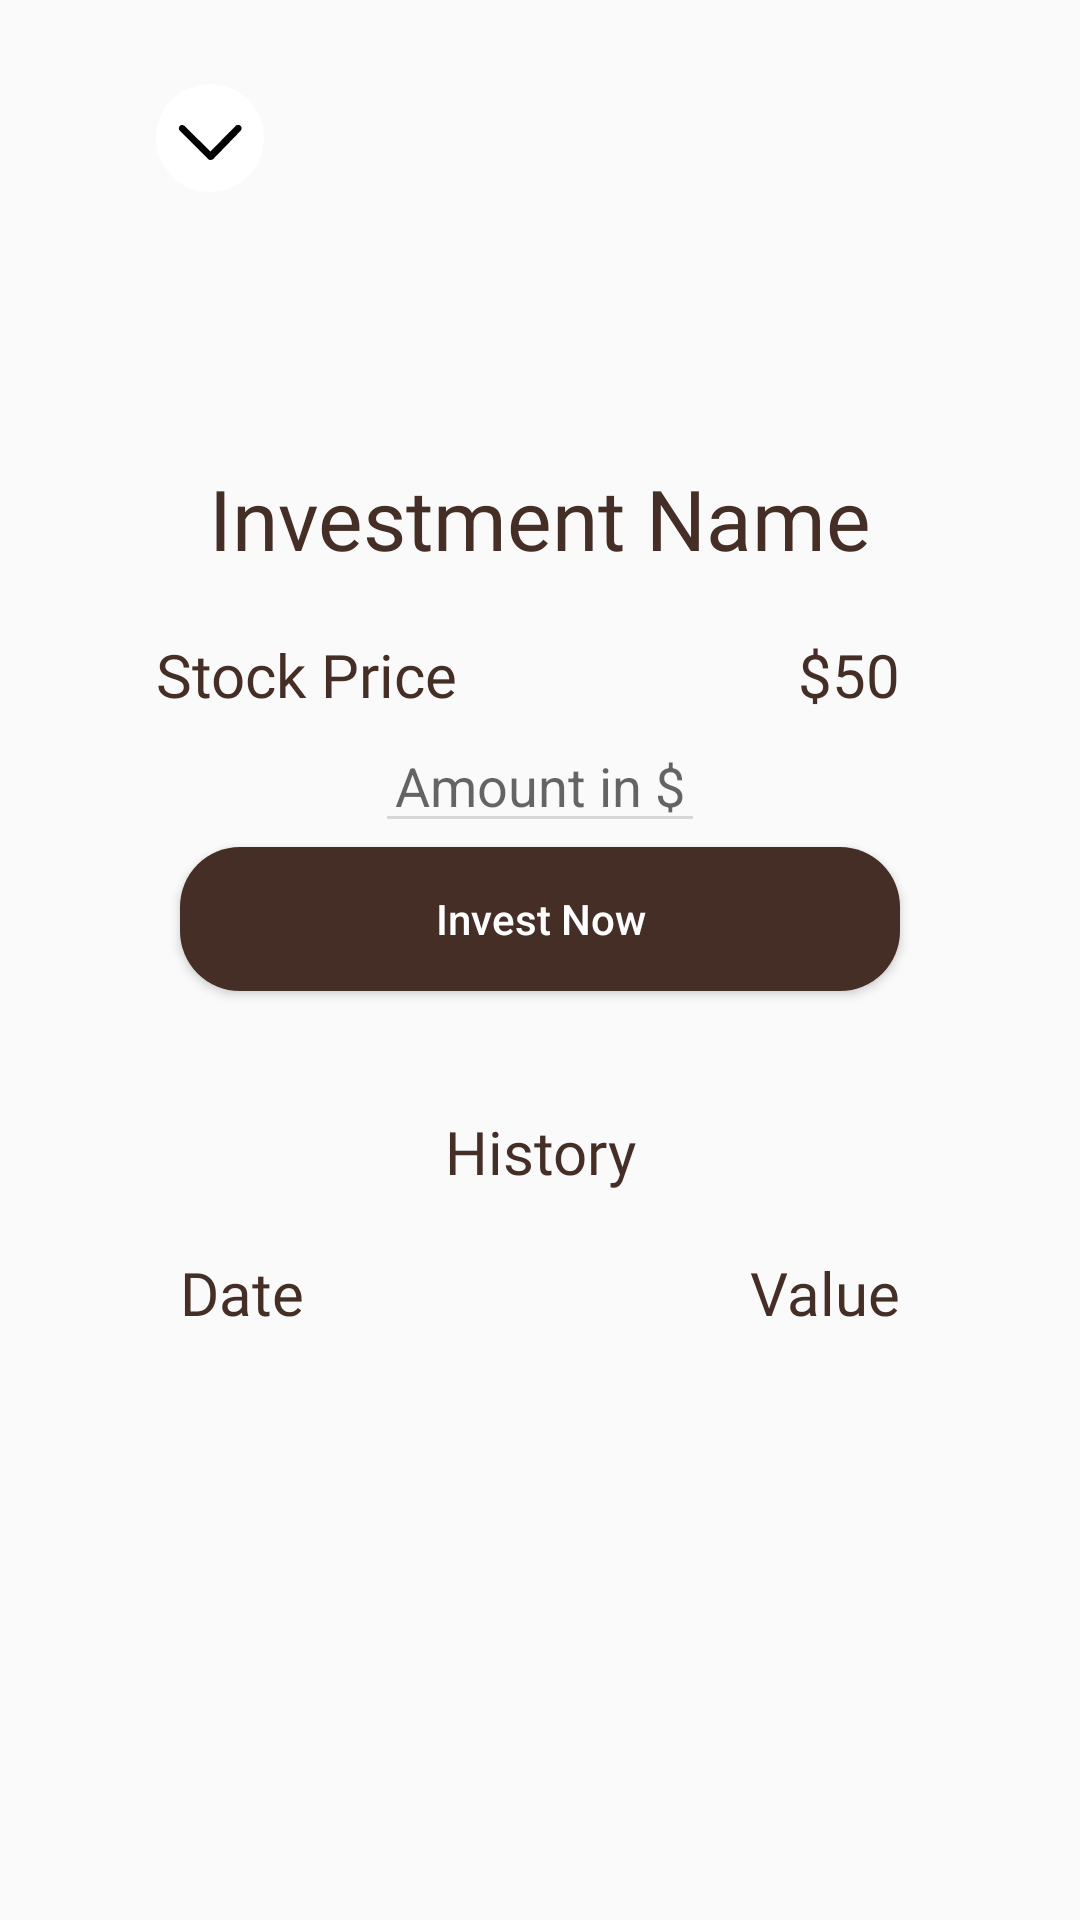

Produce the Android XML layout that renders to this screen, including the resource entries it uses.
<!-- AndroidManifest.xml: application theme Theme.FintechAdvise -->
<!-- res/layout/fragment_investment_profile.xml -->
<?xml version="1.0" encoding="utf-8"?>
<FrameLayout xmlns:android="http://schemas.android.com/apk/res/android"
    xmlns:tools="http://schemas.android.com/tools"
    android:layout_width="match_parent"
    android:layout_height="match_parent"
    xmlns:app="http://schemas.android.com/apk/res-auto"
>


    <androidx.constraintlayout.widget.ConstraintLayout
        android:layout_width="match_parent"
        android:layout_height="wrap_content"
        android:layout_marginStart="20dp"
        android:layout_marginEnd="20dp"
        android:layout_marginBottom="20dp">

        <Button
            android:id="@+id/dropdownButton"
            android:layout_width="36dp"
            android:layout_height="36dp"
            android:layout_marginStart="32dp"
            android:layout_marginTop="28dp"
            android:background="@drawable/dropdown"
            app:layout_constraintStart_toStartOf="parent"
            app:layout_constraintTop_toTopOf="parent" />

        <ImageView
            android:id="@+id/currentInvestmentImage"
            android:layout_width="70dp"
            android:layout_height="70dp"
            android:src="@drawable/common_google_signin_btn_icon_dark_normal"
            app:layout_constraintEnd_toEndOf="parent"
            app:layout_constraintStart_toStartOf="parent"
            app:layout_constraintTop_toBottomOf="@+id/dropdownButton" />

        <TextView
            android:id="@+id/investmentProfileTitle"
            android:layout_width="wrap_content"
            android:layout_height="wrap_content"
            android:layout_marginTop="20dp"
            android:fontFamily="@font/poppins_medium"
            android:text="Investment Name"
            android:textColor="@color/text_primary"
            android:textSize="28sp"
            app:layout_constraintEnd_toEndOf="parent"
            app:layout_constraintStart_toStartOf="parent"
            app:layout_constraintTop_toBottomOf="@+id/currentInvestmentImage" />

        <TextView
            android:id="@+id/textView14"
            android:layout_width="wrap_content"
            android:layout_height="wrap_content"
            android:layout_marginTop="20dp"
            android:fontFamily="@font/poppins_medium"
            android:text="Stock Price"
            android:textColor="@color/text_primary"
            android:textSize="20sp"
            app:layout_constraintStart_toStartOf="@+id/dropdownButton"
            app:layout_constraintTop_toBottomOf="@+id/investmentProfileTitle" />

        <TextView
            android:id="@+id/investmentCurrentValue"
            android:layout_width="wrap_content"
            android:layout_height="wrap_content"
            android:fontFamily="@font/poppins_semi_bold"
            android:text="$50"
            android:textColor="@color/text_primary"
            android:textSize="20sp"
            app:layout_constraintEnd_toEndOf="@+id/investButton"
            app:layout_constraintTop_toTopOf="@+id/textView14" />


        <Button
            android:id="@+id/investButton"
            android:layout_width="0dp"
            android:layout_height="wrap_content"
            android:layout_marginTop="44dp"
            android:background="@drawable/rounded_border"
            android:backgroundTint="@color/icon_secondary"
            android:elevation="25dp"
            android:paddingTop="4dp"
            android:paddingBottom="4dp"
            android:text="Invest Now"
            android:textAllCaps="false"
            android:textColor="@color/white"
            app:layout_constraintEnd_toEndOf="parent"
            app:layout_constraintStart_toStartOf="parent"
            app:layout_constraintTop_toBottomOf="@+id/textView14"
            app:layout_constraintWidth_percent="0.75" />

        <TextView
            android:id="@+id/textView15"
            android:layout_width="wrap_content"
            android:layout_height="wrap_content"
            android:layout_marginTop="40dp"
            android:fontFamily="@font/poppins_medium"
            android:text="History"
            android:textColor="@color/text_primary"
            android:textSize="20sp"
            app:layout_constraintEnd_toEndOf="parent"
            app:layout_constraintStart_toStartOf="parent"
            app:layout_constraintTop_toBottomOf="@+id/investButton" />

        <TextView
            android:id="@+id/textView16"
            android:layout_width="wrap_content"
            android:layout_height="wrap_content"
            android:layout_marginTop="20dp"
            android:fontFamily="@font/poppins_medium"
            android:text="Date"
            android:textColor="@color/text_primary"
            android:textSize="20sp"
            app:layout_constraintStart_toStartOf="@+id/investButton"
            app:layout_constraintTop_toBottomOf="@+id/textView15" />

        <TextView
            android:layout_width="wrap_content"
            android:layout_height="wrap_content"
            android:fontFamily="@font/poppins_medium"
            android:text="Value"
            android:layout_marginTop="20dp"

            android:textColor="@color/text_primary"
            android:textSize="20sp"
            app:layout_constraintEnd_toEndOf="@+id/investButton"
            app:layout_constraintTop_toBottomOf="@+id/textView15" />

        <androidx.recyclerview.widget.RecyclerView
            android:id="@+id/investmentHistoryRecyclerView"
            android:layout_width="match_parent"
            android:layout_height="0dp"
            app:layout_constraintLeft_toLeftOf="parent"
            app:layout_constraintRight_toRightOf="parent"
            android:layout_marginTop="20dp"
            app:layout_constraintTop_toBottomOf="@+id/textView16" />

        <EditText
            android:id="@+id/investmentAmount"
            android:layout_width="110dp"
            android:layout_height="wrap_content"
            android:hint="Amount in $"
            android:textAlignment="center"
            android:backgroundTint="#D8D7D7"
            android:inputType="numberDecimal"
            app:layout_constraintBottom_toTopOf="@+id/investButton"
            app:layout_constraintEnd_toEndOf="@+id/investButton"
            app:layout_constraintStart_toStartOf="@+id/investButton"
            app:layout_constraintTop_toBottomOf="@+id/textView14" />

    </androidx.constraintlayout.widget.ConstraintLayout>

</FrameLayout>
<!-- resources referenced by this layout -->
<resources>
  <color name="icon_secondary">#442E25</color>
  <color name="text_primary">#442E25</color>
  <color name="white">#FFFFFFFF</color>
  <!-- drawable dropdown (drawable) -->
  <vector xmlns:android="http://schemas.android.com/apk/res/android"
      xmlns:aapt="http://schemas.android.com/aapt"
      android:width="58dp"
      android:height="62dp"
      android:viewportWidth="58"
      android:viewportHeight="62">
      <group>
          <clip-path
              android:pathData="M29,0L29,0A29,29 0,0 1,58 29L58,33A29,29 0,0 1,29 62L29,62A29,29 0,0 1,0 33L0,29A29,29 0,0 1,29 0z"/>
          <path
              android:pathData="M0,31C0,39.222 3.055,47.107 8.494,52.92C13.932,58.734 21.309,62 29,62C36.691,62 44.068,58.734 49.506,52.92C54.945,47.107 58,39.222 58,31C58,22.778 54.945,14.893 49.506,9.08C44.068,3.266 36.691,0 29,0C21.309,0 13.932,3.266 8.494,9.08C3.055,14.893 0,22.778 0,31Z">
              <aapt:attr name="android:fillColor">
                  <gradient
                      android:startX="29"
                      android:startY="0"
                      android:endX="29"
                      android:endY="62"
                      android:type="linear">
                      <item android:offset="0" android:color="#ffffff"/>
                      <item android:offset="1" android:color="#ffffff"/>
                  </gradient>
              </aapt:attr>
          </path>
          <path
              android:pathData="M45.433,24.025C44.708,23.25 43.5,23.25 42.775,24.025L29.242,38.75L15.225,24.025C14.5,23.25 13.292,23.508 12.808,24.025C12.083,24.8 12.083,26.092 12.808,26.867L28.033,43.142C28.275,43.4 28.758,43.658 29.242,43.658C29.725,43.658 30.208,43.4 30.692,43.142L45.433,26.867C46.158,26.092 46.158,24.8 45.433,24.025Z"
              android:fillColor="#000000"/>
      </group>
  </vector>
  <!-- drawable rounded_border (drawable) -->
  <?xml version="1.0" encoding="utf-8"?>
  <shape xmlns:android="http://schemas.android.com/apk/res/android"
      android:shape="rectangle">
      <solid android:color="#FFFFFF" />
      <corners android:radius="20dp"/>
  </shape>
  <style name="Theme.FintechAdvise" parent="Base.Theme.FintechAdvise" />
  <style name="Base.Theme.FintechAdvise" parent="Theme.AppCompat.Light.NoActionBar">
          
          
      </style>
</resources>
